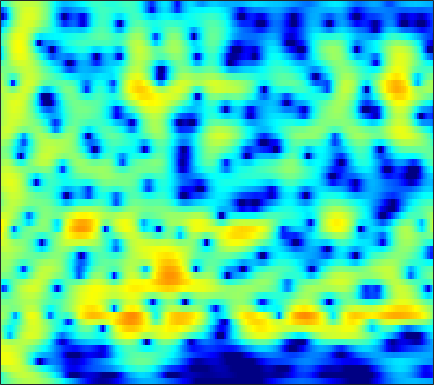

The file beside this chart, header and first rows:
-3.2595, -2.6361, -1.8524, -1.1334, -0.63973, -0.044165, 0.4781, 0.82008, 1.2103, 1.5254, 1.7662, 1.8959, 2.0038, 2.0363, 2.0109, 1.9124, 1.7403, 1.5629, 1.263, 0.89168, 0.4495, 0.072821, -0.49195, -1.1251
-3.465, -2.395, -1.17, -0.1459, 0.5033, 1.227, 1.8, 2.139, 2.476, 2.69, 2.788, 2.788, 2.696, 2.502, 2.293, 1.933, 1.481, 1.085, 0.4792, -0.2144, -0.9981, -1.648, -2.604, -3.672
1.344, 1.842, 2.421, 2.887, 3.155, 3.397, 3.499, 3.484, 3.338, 3.047, 2.615, 2.2, 1.532, 0.747, 0.09328, -0.8446, -1.823, -2.558, -3.507, -4.399, -5.226, -5.816, -6.592, -7.397
4.26, 4.476, 4.666, 4.735, 4.702, 4.538, 4.222, 3.876, 3.255, 2.428, 1.364, 0.3858, -1.205, -3.202, -5.045, -8.146, -12.41, -16.85, -22.09, -17.86, -14.32, -12.77, -11.6, -11.12
4.557, 4.645, 4.673, 4.597, 4.47, 4.201, 3.812, 3.433, 2.802, 2.011, 1.05, 0.2131, -1.062, -2.497, -3.647, -5.199, -6.624, -7.484, -8.284, -8.729, -8.989, -9.17, -9.498, -9.986
3.932, 3.904, 3.826, 3.704, 3.581, 3.373, 3.108, 2.87, 2.496, 2.053, 1.544, 1.119, 0.4889, -0.1939, -0.7447, -1.524, -2.34, -2.962, -3.815, -4.683, -5.567, -6.256, -7.229, -8.288
2.981, 2.616, 2.15, 1.775, 1.595, 1.517, 1.586, 1.713, 1.922, 2.12, 2.246, 2.284, 2.22, 2.018, 1.772, 1.322, 0.7348, 0.2105, -0.6149, -1.578, -2.717, -3.7, -5.21, -7.019
0.5438, -1.14, -4.009, -7.353, -8.85, -7.173, -4.094, -2.123, -0.08043, 1.417, 2.478, 3.037, 3.52, 3.763, 3.815, 3.724, 3.447, 3.11, 2.475, 1.613, 0.5244, -0.4164, -1.81, -3.382
-0.7961, -2.057, -3.793, -5.322, -5.96, -5.654, -4.267, -2.954, -1.306, 0.09663, 1.229, 1.931, 2.675, 3.209, 3.452, 3.591, 3.469, 3.221, 2.723, 2.051, 1.242, 0.545, -0.4621, -1.499
0.2607, -0.1964, -1.163, -2.427, -3.365, -4.304, -4.615, -4.255, -3.042, -1.422, 0.19, 1.291, 2.52, 3.41, 3.79, 3.932, 3.698, 3.345, 2.685, 1.848, 0.8467, -0.006177, -1.145, -2.135
1.269, 1.065, 0.3059, -0.894, -2.188, -4.917, -8.906, -9.593, -5.542, -1.974, 0.599, 2.087, 3.536, 4.367, 4.615, 4.54, 4.049, 3.374, 1.983, -0.09401, -3.044, -6.166, -11.45, -11.77
0.4081, 0.4099, 0.4108, 0.2609, -0.00681, -0.3393, -0.3247, -0.104, 0.2764, 0.7616, 1.428, 1.94, 2.425, 2.61, 2.593, 2.388, 1.913, 1.303, 0.1313, -1.286, -2.748, -3.878, -5.222, -5.538
-0.3641, -0.3789, -0.3814, -0.3817, -0.3076, -0.06012, 0.2567, 0.4704, 0.7543, 1.111, 1.473, 1.662, 1.791, 1.825, 1.799, 1.609, 1.225, 0.843, 0.2591, -0.4207, -1.122, -1.591, -2.107, -2.478
-2.368, -2.619, -2.679, -2.282, -1.737, -0.9045, -0.1622, 0.335, 0.9977, 1.612, 2.051, 2.267, 2.484, 2.616, 2.614, 2.437, 2.117, 1.823, 1.316, 0.6007, -0.2764, -0.9551, -1.851, -2.8
-10.44, -14.34, -12.4, -7.538, -4.908, -2.508, -0.8551, 0.1456, 1.243, 2.035, 2.6, 2.955, 3.351, 3.599, 3.658, 3.625, 3.456, 3.194, 2.631, 1.844, 0.7311, -0.3694, -2.296, -4.946
-4.673, -5.375, -5.375, -4.183, -3.151, -2.04, -1.116, -0.5262, 0.03214, 0.4257, 0.855, 1.235, 1.735, 2.187, 2.522, 2.912, 3.123, 3.115, 2.912, 2.509, 1.816, 1.06, -0.1877, -1.629
-0.1592, -0.3653, -0.5063, -0.6343, -0.8561, -1.244, -1.758, -2.383, -3.538, -4.696, -5.231, -4.913, -3.626, -1.924, -0.6894, 0.6481, 1.593, 2.119, 2.578, 2.714, 2.644, 2.484, 2.094, 1.574
0.8904, 0.9213, 0.844, 0.4614, 0.01349, -0.7601, -2.004, -3.378, -5.811, -9.548, -14.87, -13.65, -8.506, -4.793, -2.784, -0.9006, 0.4031, 1.163, 1.914, 2.331, 2.56, 2.65, 2.607, 2.398
0.8001, 1.042, 1.095, 0.9496, 0.7543, 0.2559, -0.439, -0.984, -1.81, -2.594, -2.954, -2.997, -2.71, -2.032, -1.496, -0.8445, -0.2023, 0.1895, 0.5773, 0.9413, 1.205, 1.316, 1.426, 1.457
1.234, 1.507, 1.66, 1.714, 1.631, 1.363, 1.076, 0.8106, 0.3783, 0.0198, -0.3015, -0.5596, -0.793, -0.9811, -1.157, -1.349, -1.463, -1.547, -1.616, -1.466, -1.185, -0.9379, -0.5475, -0.1387
2.403, 2.514, 2.588, 2.499, 2.327, 2.103, 1.815, 1.538, 1.207, 0.8519, 0.374, 0.02739, -0.5254, -1.306, -1.976, -3.03, -4.414, -5.479, -6.583, -6.97, -6.136, -4.974, -3.391, -2.065
3.555, 3.359, 2.978, 2.377, 1.933, 1.417, 0.9011, 0.643, 0.4585, 0.2273, 0.002461, -0.2016, -0.7578, -1.556, -2.331, -3.929, -6.309, -8.79, -14.42, -19.67, -12.19, -8.429, -5.071, -2.923
4.593, 3.882, 2.482, 0.764, -0.7124, -2.827, -3.998, -3.838, -2.974, -1.984, -1.136, -0.8474, -0.7177, -0.7796, -1.106, -1.655, -2.328, -2.992, -3.502, -3.761, -3.481, -2.963, -2.335, -1.596
5.945, 4.912, 3.107, 0.4835, -2.349, -7.467, -12.75, -9.331, -5.47, -3.111, -1.944, -1.505, -1.02, -0.7947, -0.6155, -0.2699, -0.0243, 0.1425, 0.3035, 0.3173, 0.1653, -0.1011, -0.7838, -1.946
5.518, 4.988, 4.096, 2.846, 1.924, 0.5755, -0.4825, -1.049, -1.83, -2.526, -3.869, -5.04, -6.672, -7.324, -6.195, -4.054, -2.247, -1.065, -0.1522, 0.3903, 0.4754, 0.1811, -0.5281, -2.007
3.22, 3.374, 3.283, 3.041, 2.698, 2.068, 1.327, 0.5596, -0.5513, -2.173, -4.278, -6.487, -10.2, -12.02, -9.79, -6.216, -3.669, -2.28, -1.031, -0.2676, 0.09015, 0.1362, -0.002347, -0.313
0.7172, 1.435, 2.072, 2.423, 2.462, 2.382, 2.011, 1.652, 0.9778, 0.1722, -0.7147, -1.382, -2.027, -2.385, -2.285, -1.974, -1.391, -1.022, -0.5632, -0.2476, -0.1206, -0.09258, -0.2501, -0.4439
-0.2288, 0.6636, 1.607, 2.184, 2.475, 2.629, 2.587, 2.451, 2.107, 1.707, 1.211, 0.8846, 0.4216, 0.08618, -0.1282, -0.2979, -0.3962, -0.4321, -0.4779, -0.5629, -0.7055, -0.8922, -1.239, -1.776
0.6106, 1.332, 2.14, 2.672, 2.97, 3.128, 3.14, 3.006, 2.721, 2.291, 1.771, 1.336, 0.7007, 0.1118, -0.3404, -0.7923, -1.193, -1.355, -1.523, -1.646, -1.783, -1.983, -2.33, -2.968
1.938, 2.526, 3.11, 3.535, 3.711, 3.785, 3.671, 3.449, 3.018, 2.359, 1.54, 0.7548, -0.3845, -1.716, -2.696, -3.875, -4.586, -4.705, -4.393, -3.838, -3.353, -3.11, -3.026, -3.216
2.87, 3.34, 3.782, 4.077, 4.15, 4.13, 3.879, 3.595, 2.981, 2.172, 1.034, -0.006002, -1.847, -4.328, -6.917, -12.19, -19.36, -15.41, -9.71, -6.505, -4.676, -3.779, -3.17, -2.938
2.883, 3.254, 3.639, 3.801, 3.832, 3.686, 3.394, 3.058, 2.484, 1.753, 0.8638, 0.06036, -1.242, -2.815, -4.149, -5.887, -6.823, -6.649, -5.417, -4.126, -3.071, -2.611, -2.318, -2.47
2.182, 2.569, 2.924, 2.961, 2.878, 2.507, 2.045, 1.587, 1.048, 0.5065, 0.1512, -0.1135, -0.3268, -0.557, -0.6373, -0.7522, -0.6552, -0.5786, -0.2878, -0.09243, 0.06079, -0.0431, -0.38, -1.19
0.9776, 1.499, 1.744, 1.569, 1.117, 0.1906, -1.144, -2.262, -3.699, -4.44, -4.101, -3.336, -2.045, -0.878, -0.09886, 0.7487, 1.434, 1.859, 2.259, 2.507, 2.532, 2.413, 1.986, 1.245
-0.269, 0.1182, 0.08371, -0.4364, -1.243, -2.83, -5.312, -8.024, -14.07, -31.53, -14.34, -9.608, -5.907, -3.337, -1.906, -0.3317, 0.8375, 1.574, 2.272, 2.777, 3.004, 3.07, 2.932, 2.639
-0.1837, -0.1502, -0.3742, -1.059, -1.778, -3.215, -4.924, -6.428, -8.205, -9.244, -9.213, -8.306, -6.713, -4.762, -3.41, -1.707, -0.3058, 0.5442, 1.457, 2.076, 2.497, 2.648, 2.739, 2.675
1.058, 1.06, 0.842, 0.2883, -0.3946, -1.595, -3.281, -4.753, -7.303, -10.29, -12.99, -12.7, -9.574, -6.263, -4.247, -2.109, -0.5027, 0.3973, 1.279, 1.827, 2.15, 2.237, 2.247, 2.142
2.265, 2.558, 2.608, 2.361, 1.912, 1.012, -0.3033, -1.655, -3.874, -6.763, -9.397, -9.253, -6.729, -4.008, -2.328, -0.7207, 0.4353, 0.9895, 1.416, 1.536, 1.324, 1.056, 0.4893, -0.1033
2.068, 2.647, 3.101, 3.227, 3.169, 2.809, 2.251, 1.717, 0.9074, 0.1827, -0.3343, -0.4991, -0.3851, -0.08787, 0.1989, 0.4776, 0.5836, 0.5209, 0.2058, -0.402, -1.366, -2.358, -4.129, -6.525
1.425, 2.058, 2.694, 3.068, 3.235, 3.255, 3.116, 2.948, 2.601, 2.234, 1.855, 1.544, 1.187, 0.7902, 0.466, -0.009225, -0.6262, -1.155, -2.014, -3.094, -4.364, -5.553, -7.461, -9.861
1.288, 1.872, 2.553, 3.043, 3.285, 3.49, 3.51, 3.44, 3.23, 2.875, 2.419, 2, 1.332, 0.5668, -0.1225, -1.107, -2.217, -3.123, -4.37, -5.668, -6.863, -7.693, -8.632, -9.223
1.178, 1.871, 2.626, 3.223, 3.529, 3.806, 3.916, 3.866, 3.686, 3.32, 2.759, 2.239, 1.327, 0.194, -0.7787, -2.346, -4.122, -5.551, -7.63, -9.569, -11.32, -12.25, -12.7, -12.34
0.9102, 1.788, 2.647, 3.278, 3.63, 3.91, 4.061, 4.072, 3.926, 3.623, 3.096, 2.51, 1.513, 0.1424, -1.141, -3.241, -5.901, -8.254, -12.01, -16.34, -20.87, -24.62, -27.8, -21.75
1.259, 1.929, 2.531, 2.857, 3.032, 3.192, 3.329, 3.465, 3.568, 3.548, 3.34, 2.975, 2.186, 1.007, -0.2326, -2.371, -5.175, -8.015, -12.97, -20.3, -34.06, -28.03, -22.18, -17.59
2.127, 2.049, 1.667, 0.9504, 0.2931, -0.2477, -0.09635, 0.5128, 1.645, 2.61, 3.226, 3.455, 3.312, 2.735, 2.045, 0.7106, -1.035, -2.554, -4.753, -6.863, -8.286, -8.627, -8.229, -7.113
1.711, 1.072, -0.4032, -2.879, -5.953, -15.19, -14.3, -6.865, -2.023, 0.681, 2.287, 3.016, 3.507, 3.518, 3.281, 2.724, 1.918, 1.197, 0.2494, -0.6411, -1.387, -1.76, -2, -2.054
0.5678, 0.1921, -0.5664, -1.594, -2.41, -3.114, -2.862, -2.036, -0.5158, 0.9083, 1.98, 2.513, 2.958, 3.084, 2.98, 2.657, 2.166, 1.721, 1.042, 0.3482, -0.3119, -0.7803, -1.348, -1.86
-0.5317, -0.4043, -0.2061, -0.02094, 0.1098, 0.3993, 0.8237, 1.202, 1.73, 2.24, 2.638, 2.824, 2.891, 2.772, 2.566, 2.116, 1.527, 1.032, 0.2638, -0.5585, -1.383, -2.003, -2.844, -3.643
-2.601, -1.832, -0.7233, 0.3128, 0.982, 1.772, 2.447, 2.856, 3.246, 3.485, 3.556, 3.488, 3.203, 2.735, 2.282, 1.516, 0.6142, -0.1273, -1.204, -2.354, -3.538, -4.418, -5.581, -6.558
-7.078, -4.54, -1.853, 0.2166, 1.435, 2.671, 3.568, 4.064, 4.453, 4.551, 4.376, 4.078, 3.436, 2.529, 1.688, 0.4392, -0.944, -2.1, -3.607, -5.197, -6.995, -8.569, -10.72, -12.45
-6.423, -4.002, -1.328, 0.7917, 2.083, 3.407, 4.336, 4.8, 5.129, 5.101, 4.701, 4.137, 3.063, 1.564, 0.1425, -2.106, -4.57, -6.283, -8.066, -9.325, -10.67, -12.19, -15.7, -22.48
-2.893, -1.703, -0.1007, 1.403, 2.416, 3.551, 4.404, 4.817, 5.09, 5.012, 4.537, 3.891, 2.567, 0.6292, -1.306, -4.899, -10.54, -18.5, -22.79, -14, -11.3, -10.47, -10.14, -10.1
-3.721, -2.475, -0.8903, 0.56, 1.528, 2.674, 3.583, 4.087, 4.487, 4.564, 4.294, 3.86, 2.914, 1.546, 0.2247, -1.851, -4.107, -5.545, -6.639, -6.713, -6.376, -6.164, -5.976, -5.884
-7.003, -5.413, -3.479, -1.736, -0.557, 0.8527, 2.029, 2.758, 3.466, 3.878, 3.992, 3.878, 3.504, 2.88, 2.273, 1.334, 0.3498, -0.339, -1.165, -1.846, -2.437, -2.868, -3.462, -4.084
-10.41, -9.167, -7.163, -4.948, -3.315, -1.366, 0.2953, 1.328, 2.421, 3.198, 3.678, 3.853, 3.876, 3.683, 3.425, 2.947, 2.354, 1.838, 1.093, 0.2832, -0.6026, -1.32, -2.411, -3.692
-18.35, -19.05, -13.89, -8.883, -6.015, -3.093, -0.8867, 0.4015, 1.758, 2.746, 3.418, 3.751, 3.969, 3.978, 3.862, 3.57, 3.126, 2.698, 2.009, 1.178, 0.194, -0.6551, -1.951, -3.515
-12.51, -12.45, -10.11, -6.959, -4.81, -2.445, -0.5795, 0.5265, 1.686, 2.535, 3.123, 3.418, 3.639, 3.685, 3.612, 3.385, 3.015, 2.648, 2.03, 1.255, 0.3194, -0.5018, -1.736, -3.141
-4.409, -3.999, -3.15, -2.072, -1.22, -0.1284, 0.8211, 1.415, 2.014, 2.421, 2.669, 2.76, 2.81, 2.777, 2.707, 2.536, 2.265, 1.978, 1.466, 0.787, -0.06646, -0.8213, -1.988, -3.262
